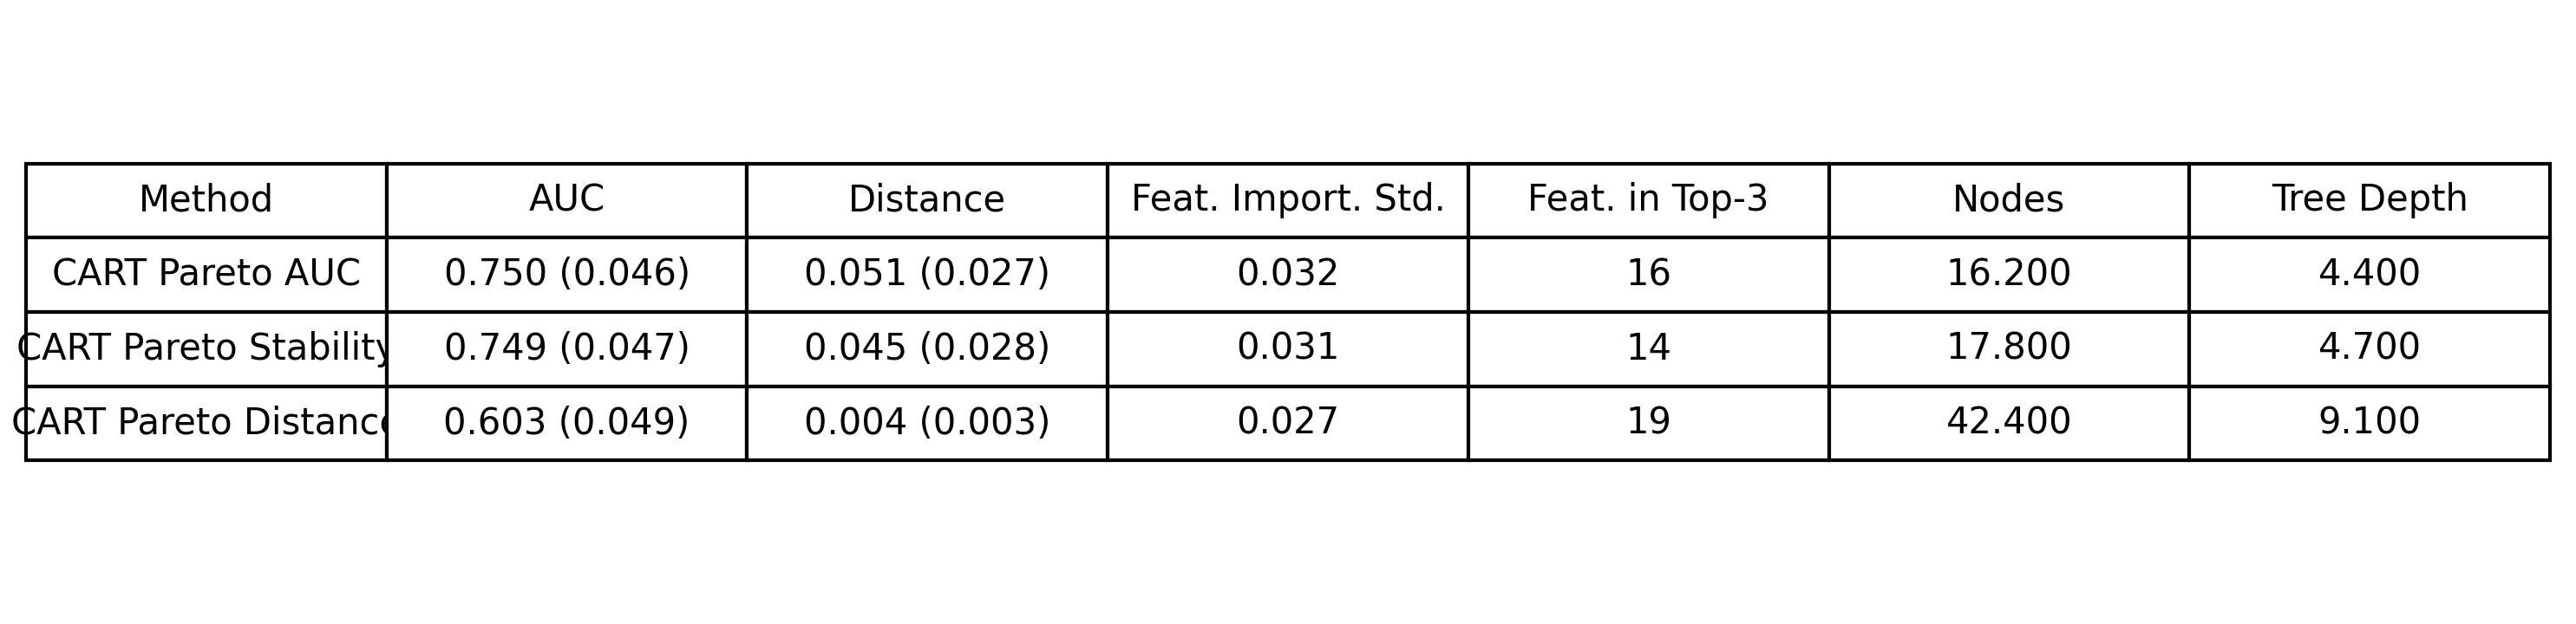

Source data for this figure (header and first rows):
Method, AUC, Distance, Feat. Import. Std., Feat. in Top-3, Nodes, Tree Depth
CART Pareto AUC, 0.750 (0.046), 0.051 (0.027), 0.032, 16, 16.2, 4.400
CART Pareto Stability, 0.749 (0.047), 0.045 (0.028), 0.031, 14, 17.8, 4.700
CART Pareto Distance, 0.603 (0.049), 0.004 (0.003), 0.027, 19, 42.4, 9.100
